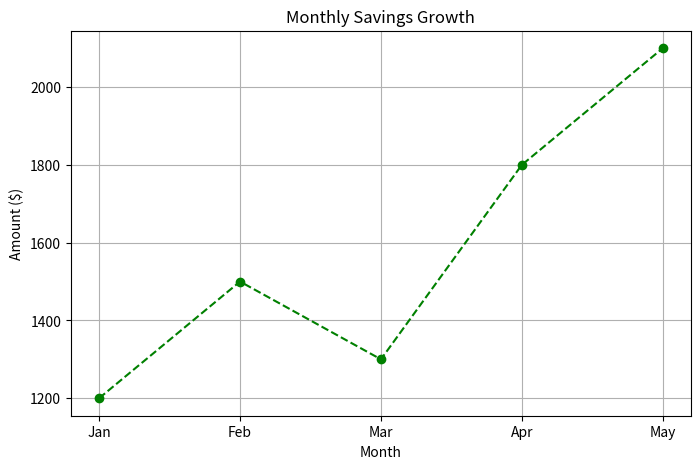

The matplotlib source for this figure:
import matplotlib.pyplot as plt

# Sample Financial Data: Monthly Savings
months = ['Jan', 'Feb', 'Mar', 'Apr', 'May']
savings = [1200, 1500, 1300, 1800, 2100]

plt.figure(figsize=(8, 5))
plt.plot(months, savings, marker='o', color='green', linestyle='--')

# Adding Financial Labels
plt.title('Monthly Savings Growth')
plt.xlabel('Month')
plt.ylabel('Amount ($)')
plt.grid(True)

# Show the plot
plt.show()